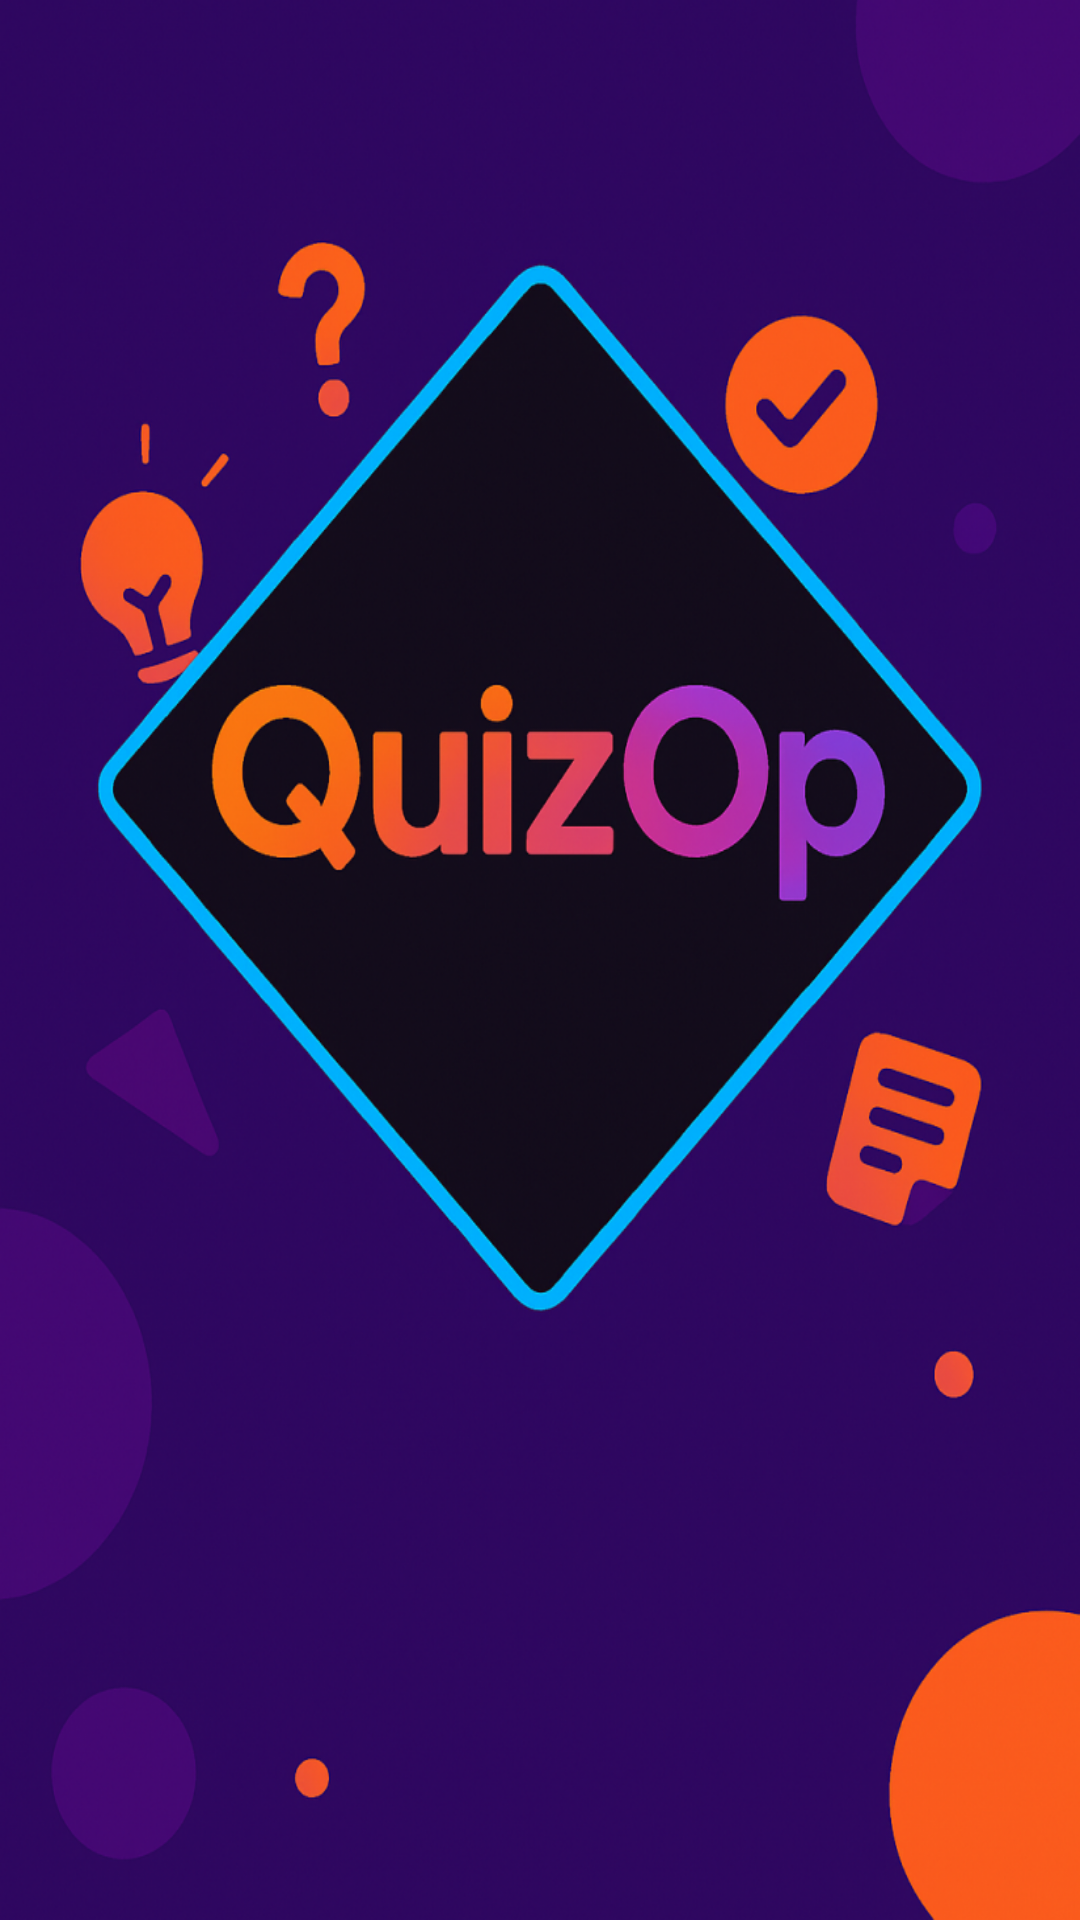

This screen was rendered from an Android layout file. Write that file and the resources it references.
<!-- AndroidManifest.xml: activity theme Theme.NoSplash -->
<!-- res/layout/activity_splash.xml -->
<?xml version="1.0" encoding="utf-8"?>
<FrameLayout xmlns:android="http://schemas.android.com/apk/res/android"
    android:layout_width="match_parent"
    android:layout_height="match_parent"
    android:background="@drawable/splash_full">
</FrameLayout>
<!-- resources referenced by this layout -->
<resources>
  <!-- drawable splash_full (drawable) -->
  <bitmap xmlns:android="http://schemas.android.com/apk/res/android"
      android:src="@drawable/game"
      android:gravity="fill" />
  <style name="Theme.NoSplash" parent="Theme.Material3.DayNight.NoActionBar">
          <item name="android:windowSplashScreenAnimatedIcon">@null</item>
          <item name="android:windowSplashScreenBackground">@null</item>
          <item name="android:windowSplashScreenBrandingImage">@null</item>
          <item name="android:windowIsTranslucent">true</item>
      </style>
  <!-- drawable game: png bitmap (drawable, 850349 bytes) -->
</resources>
